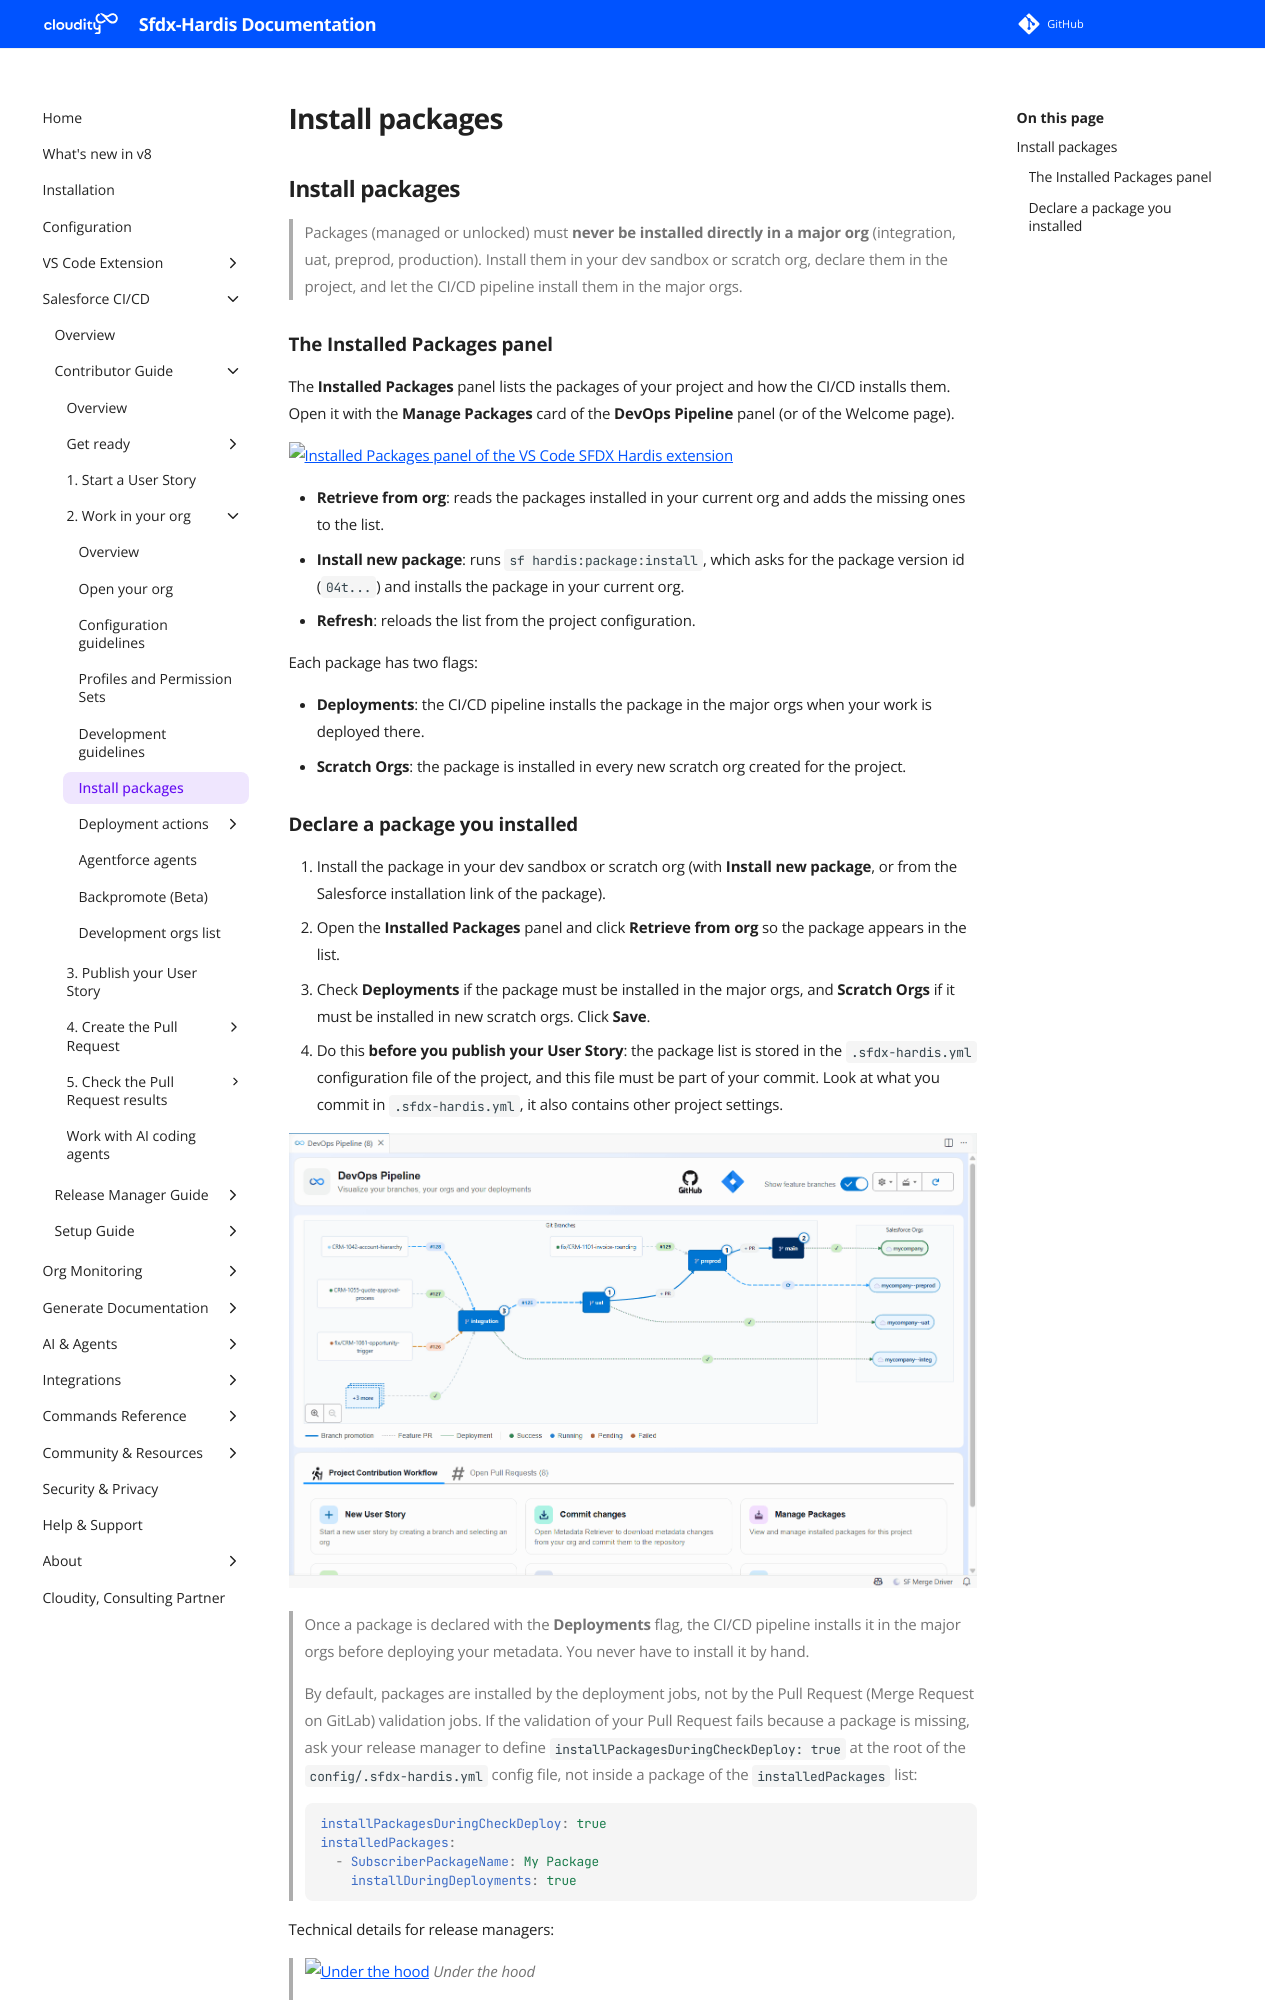

repository: hardisgroupcom/sfdx-hardis · page: salesforce-devops-work-on-user-story-install-packages/index.html · generator: mkdocs

---
title: Install packages on a Salesforce CI/CD project
description: With sfdx-hardis, learn how to install a managed or unlocked package in your dev org and how to make the CI/CD pipeline install it in the other orgs
---

<!-- markdownlint-disable MD013 -->

## Install packages

> Packages (managed or unlocked) must **never be installed directly in a major org** (integration, uat, preprod, production). Install them in your dev sandbox or scratch org, declare them in the project, and let the CI/CD pipeline install them in the major orgs.

### The Installed Packages panel

The **Installed Packages** panel lists the packages of your project and how the CI/CD installs them. Open it with the **Manage Packages** card of the **DevOps Pipeline** panel (or of the Welcome page).

![Installed Packages panel of the VS Code SFDX Hardis extension](assets/images/installed-packages.png)

- **Retrieve from org**: reads the packages installed in your current org and adds the missing ones to the list.
- **Install new package**: runs `sf hardis:package:install`, which asks for the package version id (`04t...`) and installs the package in your current org.
- **Refresh**: reloads the list from the project configuration.

Each package has two flags:

- **Deployments**: the CI/CD pipeline installs the package in the major orgs when your work is deployed there.
- **Scratch Orgs**: the package is installed in every new scratch org created for the project.
